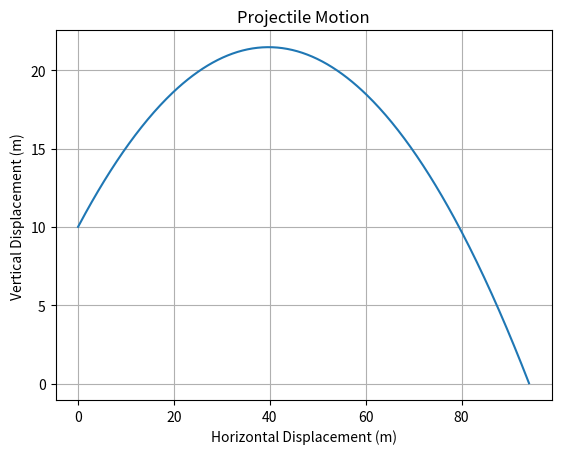

This chart was generated by the following Python code:
import numpy as np
import matplotlib.pyplot as plt

def projectile_motion(h, u, theta, dt, g=9.81):

    theta = np.radians(theta) 
    u_x = u * np.cos(theta)
    u_y = u * np.sin(theta)
    
    x_positions = [0]
    y_positions = [h]
    
    t = 0
    while True:
        t += dt
        x = u_x * t
        y = h + u_y*t - 0.5*g*np.square(t)

        
        if y < 0:
            break  
        
        x_positions.append(x)
        y_positions.append(y)
    
    return np.array(x_positions), np.array(y_positions)


u = 30  
theta =30 
dt = 0.01  
h = 10

x_positions, y_positions = projectile_motion(h, u, theta, dt)


plt.plot(x_positions, y_positions)
plt.title('Projectile Motion')
plt.xlabel('Horizontal Displacement (m)')
plt.ylabel('Vertical Displacement (m)')
plt.grid(True)
plt.show()
